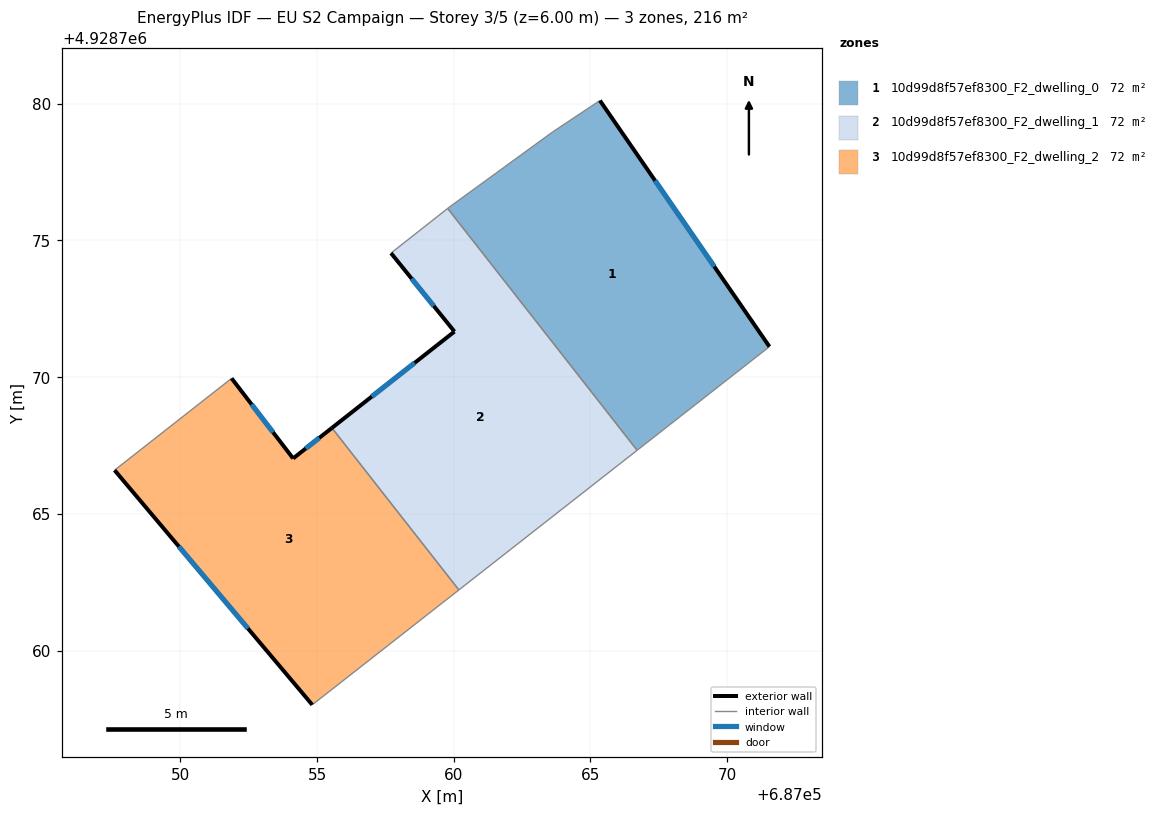
=== STOREY PLAN SPEC (per zone: floor XY polygon, exterior-wall plan segments, windows/doors) ===
zone 1: 10d99d8f57ef8300_F2_dwelling_0  (72.0 m²)
  floor: (687065.34, 4928780.11) (687071.55, 4928771.11) (687066.71, 4928767.32) (687059.78, 4928776.17) (687059.83, 4928776.21) (687063.61, 4928778.96)
  exterior wall: (687071.55, 4928771.11) – (687065.34, 4928780.11)  [10.9 m]
    window: (687069.53, 4928774.04) – (687067.36, 4928777.19)  [4.0 m²]
  interior walls: 5
zone 2: 10d99d8f57ef8300_F2_dwelling_1  (72.0 m²)
  floor: (687059.78, 4928776.17) (687066.71, 4928767.32) (687060.19, 4928762.21) (687055.54, 4928768.14) (687060.03, 4928771.66) (687057.70, 4928774.53)
  exterior wall: (687060.03, 4928771.66) – (687055.54, 4928768.14)  [5.7 m]
    window: (687058.57, 4928770.52) – (687057.00, 4928769.29)  [2.1 m²]
  exterior wall: (687057.70, 4928774.53) – (687060.03, 4928771.66)  [3.7 m]
    window: (687058.46, 4928773.60) – (687059.27, 4928772.60)  [1.4 m²]
  interior walls: 4
zone 3: 10d99d8f57ef8300_F2_dwelling_2  (72.0 m²)
  floor: (687055.54, 4928768.14) (687060.19, 4928762.21) (687054.82, 4928758.01) (687047.59, 4928766.59) (687051.88, 4928769.95) (687054.12, 4928767.02)
  exterior wall: (687055.54, 4928768.14) – (687054.12, 4928767.02)  [1.8 m]
    window: (687055.08, 4928767.78) – (687054.59, 4928767.39)  [0.7 m²]
  exterior wall: (687047.59, 4928766.59) – (687054.82, 4928758.01)  [11.2 m]
    window: (687049.95, 4928763.80) – (687052.47, 4928760.80)  [4.1 m²]
  exterior wall: (687054.12, 4928767.02) – (687051.88, 4928769.95)  [3.7 m]
    window: (687053.39, 4928767.98) – (687052.61, 4928769.00)  [1.4 m²]
  interior walls: 3

=== DERIVED (storey summary) ===
Building: EU S2 Campaign
Storey: 3 of 5  (floor level z = 6.00 m)
Storey gross floor area: 216.1 m²
Zones on this storey: 3
  - 10d99d8f57ef8300_F2_dwelling_0: floor 72.0 m²; exterior wall 10.9 m (32.8 m²); 1 window(s) 4.0 m²; WWR 12.2%
  - 10d99d8f57ef8300_F2_dwelling_1: floor 72.0 m²; exterior wall 9.4 m (28.2 m²); 2 window(s) 3.4 m²; WWR 12.2%
  - 10d99d8f57ef8300_F2_dwelling_2: floor 72.0 m²; exterior wall 16.7 m (50.2 m²); 3 window(s) 6.1 m²; WWR 12.2%
Zone adjacency (shared interzone walls):
  - 10d99d8f57ef8300_F2_dwelling_0 ↔ 10d99d8f57ef8300_F2_dwelling_1
  - 10d99d8f57ef8300_F2_dwelling_1 ↔ 10d99d8f57ef8300_F2_dwelling_2